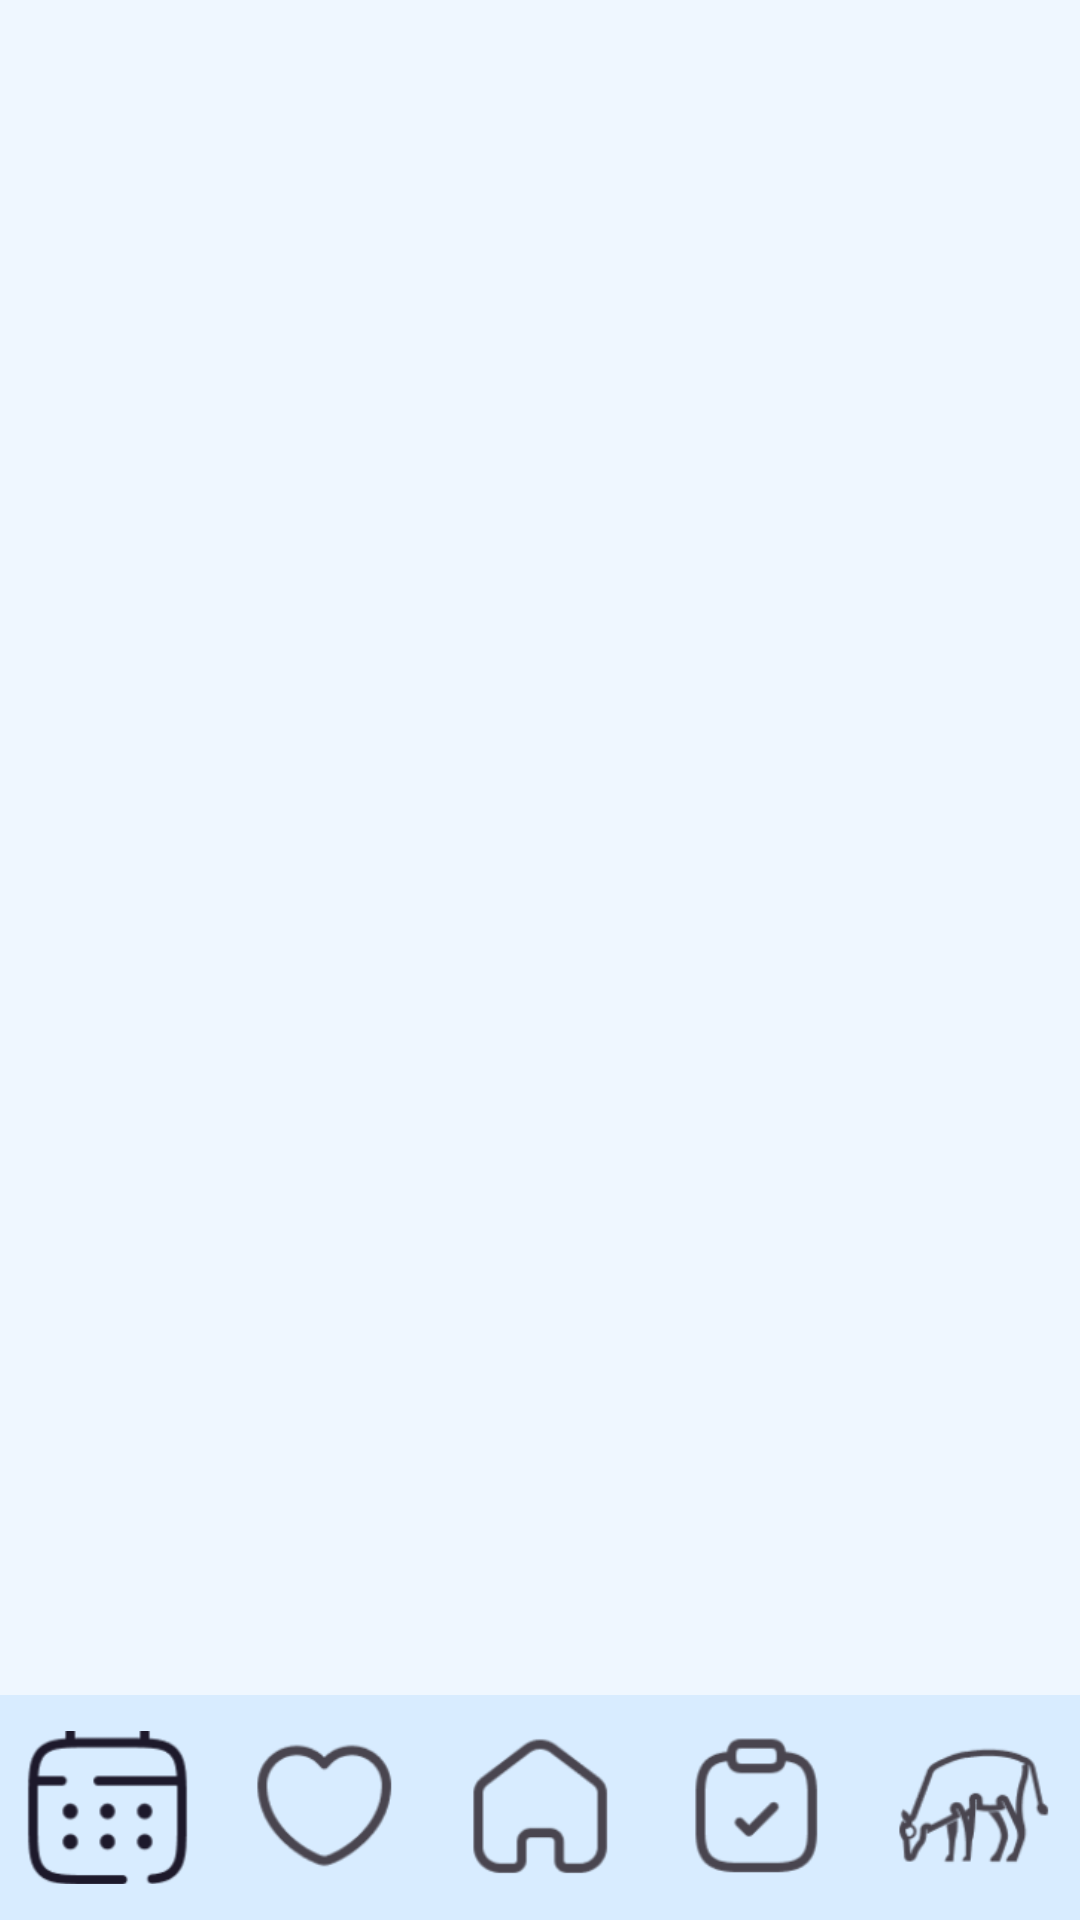

Reconstruct the res/layout file that produces this screen, plus the resources it refers to.
<!-- AndroidManifest.xml: application theme Theme.KPC -->
<!-- res/layout/activity_main.xml -->
<?xml version="1.0" encoding="utf-8"?>
<androidx.constraintlayout.widget.ConstraintLayout xmlns:android="http://schemas.android.com/apk/res/android"
    xmlns:app="http://schemas.android.com/apk/res-auto"
    xmlns:tools="http://schemas.android.com/tools"
    android:layout_width="match_parent"
    android:layout_height="match_parent"
    android:background="#EFF7FF"
    tools:context=".activities.MainActivity">

    <com.google.android.material.bottomnavigation.BottomNavigationView
        android:id="@+id/menu"
        android:layout_width="match_parent"
        android:layout_height="75dp"
        android:background="#D8ECFF"
        app:itemIconSize="55dp"
        app:labelVisibilityMode="unlabeled"
        app:layout_constraintBottom_toBottomOf="parent"
        app:layout_constraintEnd_toEndOf="parent"
        app:layout_constraintStart_toStartOf="parent"
        app:menu="@menu/bottom_nav_menu" />

    <FrameLayout
        android:id="@+id/flFragment"
        android:layout_width="0dp"
        android:layout_height="0dp"
        app:layout_constraintBottom_toTopOf="@+id/menu"
        app:layout_constraintEnd_toEndOf="parent"
        app:layout_constraintStart_toStartOf="parent"
        app:layout_constraintTop_toTopOf="parent" />

</androidx.constraintlayout.widget.ConstraintLayout>
<!-- resources referenced by this layout -->
<resources>
  <style name="Theme.KPC" parent="Base.Theme.KPC" />
  <style name="Base.Theme.KPC" parent="Theme.Material3.DayNight.NoActionBar">
          
          
          <item name="android:windowFullscreen">true</item>
      </style>
</resources>
